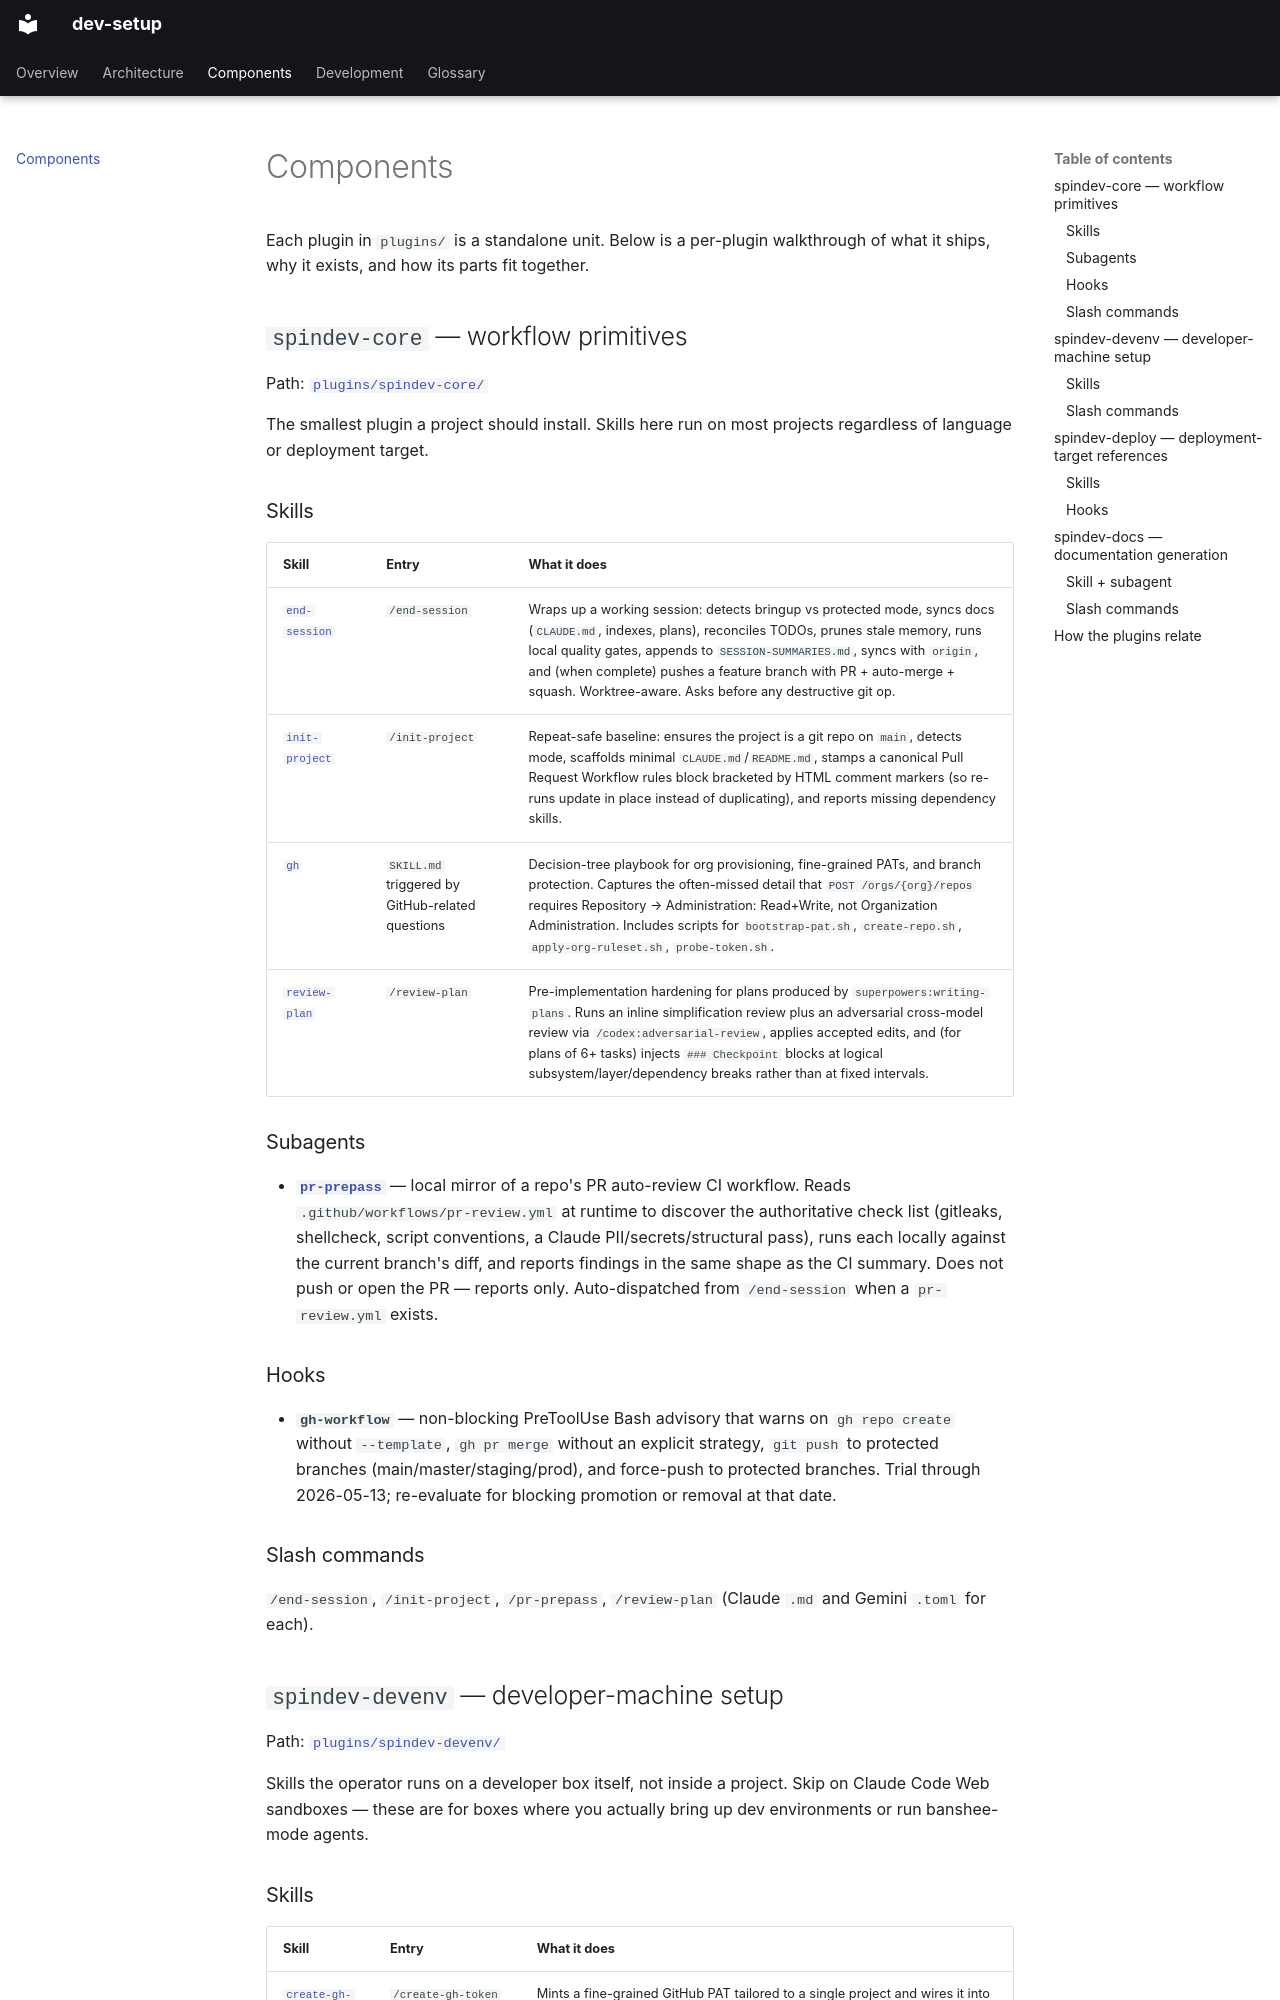

repository: spinlockdevelopment/dev-setup · page: components/index.html · generator: mkdocs

# Components

Each plugin in `plugins/` is a standalone unit. Below is a per-plugin
walkthrough of what it ships, why it exists, and how its parts fit
together.

## `spindev-core` — workflow primitives

Path: [`plugins/spindev-core/`](https://github.com/spinlockdevelopment/dev-setup/tree/main/plugins/spindev-core)

The smallest plugin a project should install. Skills here run on most
projects regardless of language or deployment target.

### Skills

| Skill | Entry | What it does |
|---|---|---|
| [`end-session`](https://github.com/spinlockdevelopment/dev-setup/tree/main/plugins/spindev-core/skills/end-session) | `/end-session` | Wraps up a working session: detects bringup vs protected mode, syncs docs (`CLAUDE.md`, indexes, plans), reconciles TODOs, prunes stale memory, runs local quality gates, appends to `SESSION-SUMMARIES.md`, syncs with `origin`, and (when complete) pushes a feature branch with PR + auto-merge + squash. Worktree-aware. Asks before any destructive git op. |
| [`init-project`](https://github.com/spinlockdevelopment/dev-setup/tree/main/plugins/spindev-core/skills/init-project) | `/init-project` | Repeat-safe baseline: ensures the project is a git repo on `main`, detects mode, scaffolds minimal `CLAUDE.md`/`README.md`, stamps a canonical Pull Request Workflow rules block bracketed by HTML comment markers (so re-runs update in place instead of duplicating), and reports missing dependency skills. |
| [`gh`](https://github.com/spinlockdevelopment/dev-setup/tree/main/plugins/spindev-core/skills/gh) | `SKILL.md` triggered by GitHub-related questions | Decision-tree playbook for org provisioning, fine-grained PATs, and branch protection. Captures the often-missed detail that `POST /orgs/{org}/repos` requires Repository → Administration: Read+Write, not Organization Administration. Includes scripts for `bootstrap-pat.sh`, `create-repo.sh`, `apply-org-ruleset.sh`, `probe-token.sh`. |
| [`review-plan`](https://github.com/spinlockdevelopment/dev-setup/tree/main/plugins/spindev-core/skills/review-plan) | `/review-plan` | Pre-implementation hardening for plans produced by `superpowers:writing-plans`. Runs an inline simplification review plus an adversarial cross-model review via `/codex:adversarial-review`, applies accepted edits, and (for plans of 6+ tasks) injects `### Checkpoint` blocks at logical subsystem/layer/dependency breaks rather than at fixed intervals. |

### Subagents

- **[`pr-prepass`](https://github.com/spinlockdevelopment/dev-setup/blob/main/plugins/spindev-core/agents/pr-prepass.md)** — local mirror of a repo's PR auto-review CI workflow. Reads `.github/workflows/pr-review.yml` at runtime to discover the authoritative check list (gitleaks, shellcheck, script conventions, a Claude PII/secrets/structural pass), runs each locally against the current branch's diff, and reports findings in the same shape as the CI summary. Does not push or open the PR — reports only. Auto-dispatched from `/end-session` when a `pr-review.yml` exists.

### Hooks

- **`gh-workflow`** — non-blocking PreToolUse Bash advisory that warns
  on `gh repo create` without `--template`, `gh pr merge` without an
  explicit strategy, `git push` to protected branches (main/master/staging/prod),
  and force-push to protected branches. Trial through 2026-05-13;
  re-evaluate for blocking promotion or removal at that date.

### Slash commands

`/end-session`, `/init-project`, `/pr-prepass`, `/review-plan` (Claude
`.md` and Gemini `.toml` for each).

## `spindev-devenv` — developer-machine setup

Path: [`plugins/spindev-devenv/`](https://github.com/spinlockdevelopment/dev-setup/tree/main/plugins/spindev-devenv)

Skills the operator runs on a developer box itself, not inside a
project. Skip on Claude Code Web sandboxes — these are for boxes
where you actually bring up dev environments or run banshee-mode
agents.
